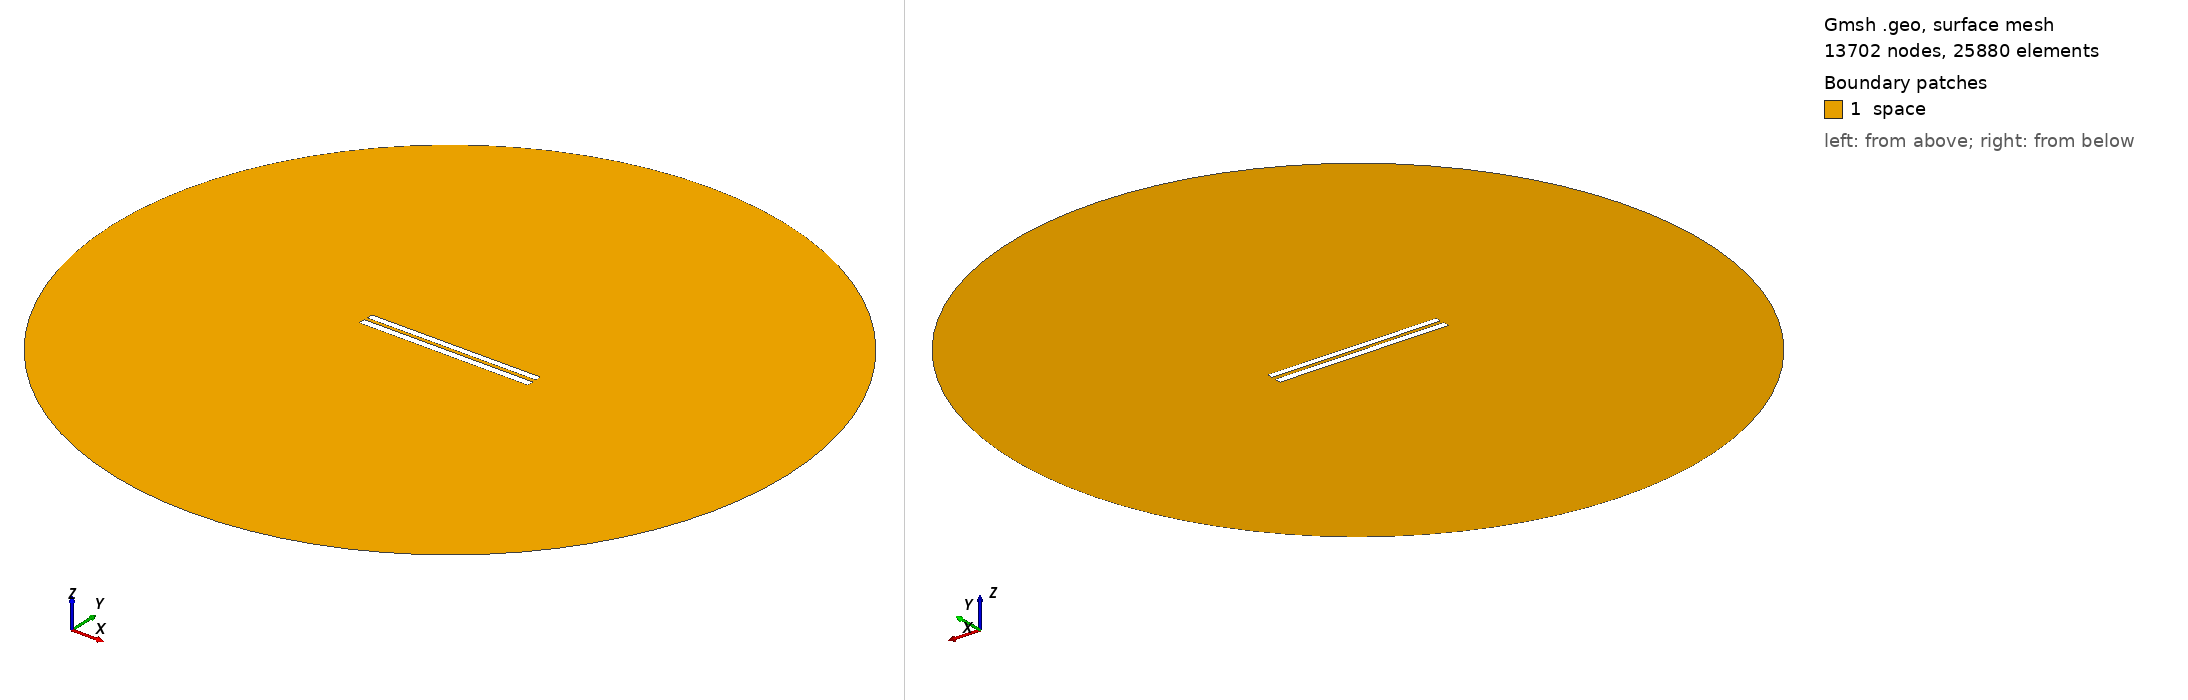

Gmsh geometry script, surface-meshed: 13702 nodes, 25880 surface elements. Boundary patches (legend numbers): 1 space. Left view from above one corner, right view from below the opposite corner. Legend entries are the model's physical surfaces. The drawing asked Gmsh for element sizes between 1% and 20% of the model's largest extent; the script's own settings can give other sizes.

=== 155.geo (drawn) ===
// Set the geometry kernel
SetFactory("OpenCASCADE");

//---------------------------------------
// Rectangles
//---------------------------------------

// Rectangle 1 (top)
Point(1) = {-49.84444444444444, 1.1833333333333331, 0, 1.0};
Point(2) = {49.84444444444444, 1.1833333333333331, 0, 1.0};
Point(3) = {49.84444444444444, 4.872222222222222, 0, 1.0};
Point(4) = {-49.84444444444444, 4.872222222222222, 0, 1.0};

Line(1) = {1, 2};
Line(2) = {2, 3};
Line(3) = {3, 4};
Line(4) = {4, 1};

Line Loop(1) = {1, 2, 3, 4};
Plane Surface(1) = {1};

Rotate { {0, 0, 1}, {0,  1.0277777777777777,  0}, 0.002 } {
  Surface{1};
}

// Rectangle 2 (bottom)
Point(5) = {-50,-1.0277777777777777, 0, 1.0};
Point(6) = { 50,-1.0277777777777777, 0, 1.0};
Point(7) = { 50,-5.027777777777778, 0, 1.0};
Point(8) = {-50,-5.027777777777778, 0, 1.0};

Line(5) = {5, 6};
Line(6) = {6, 7};
Line(7) = {7, 8};
Line(8) = {8, 5};

Line Loop(2) = {5, 6, 7, 8};
Plane Surface(2) = {2}; 


//---------------------------------------
// Circle
//---------------------------------------

// Define points
Point(9) = {0, 0, 0};        // Center
Point(10) = {200, 0, 0};     // Start point
Point(11) = {0, 200, 0};     // 90 degrees
Point(12) = {-200, 0, 0};    // 180 degrees
Point(13) = {0, -200, 0};    // 270 degrees

// Define circle arcs (each needs start, center, end)
Circle(9) = {10, 9, 11};
Circle(10) = {11, 9, 12};
Circle(11) = {12, 9, 13};
Circle(12) = {13, 9, 10};

// Define curve loop and surface if needed
Curve Loop(3) = {9, 10, 11, 12};
Surface(3) = {3};

// Subtract Rectangles from Circle
BooleanDifference{ Surface{3}; Delete; }{ Surface{1}; Surface{2}; Delete; }

//---------------------------------------
// Transfinite Lines and Surface
//---------------------------------------
r = 7;
Transfinite Line {1, 3} = 50*r Using Progression 1;
Transfinite Line {2, 4} = 2*r Using Progression 1;
Transfinite Line {5, 7} = 50*r Using Progression 1;
Transfinite Line {6, 8} = 2*r Using Progression 1;
Transfinite Line {9, 10, 11, 12} = 20 Using Progression 1;

//---------------------------------------
// Define Physical Groups
//---------------------------------------                

//--- Physical Curves
// Physical groups for boundaries
Physical Line("force_segment", 10) = {1};
Physical Line("upper_plate", 11) = {2, 3, 4};
Physical Line("lower_plate", 12) = {5, 6, 7, 8};
Physical Line("boundary", 20) = {9, 10, 11, 12};

//--- Physical Surfaces
Physical Surface("space", 30) = {3};

//---------------------------------------
// 6. Generate the Mesh
//---------------------------------------
Mesh 2;  // 2D mesh generation
